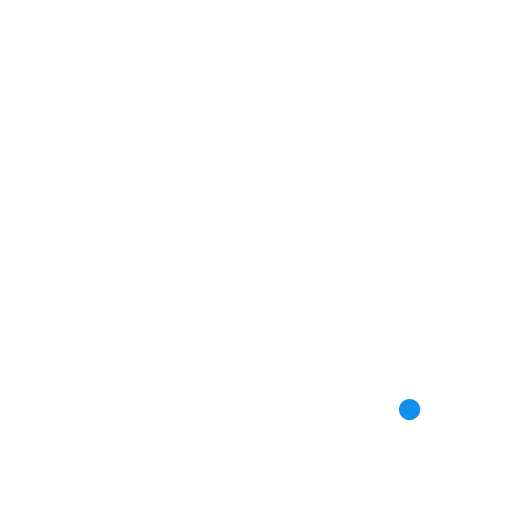
t = 0.00 s
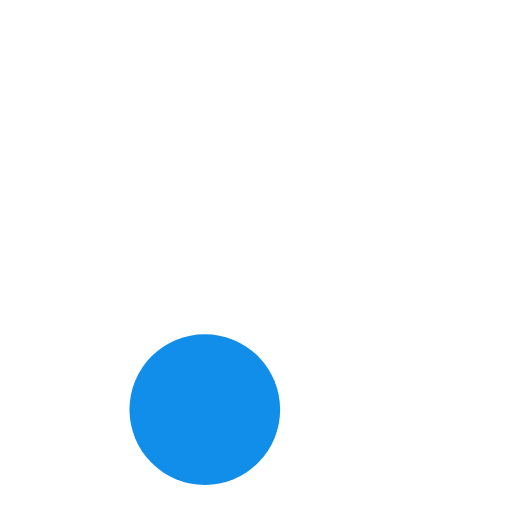
t = 0.30 s
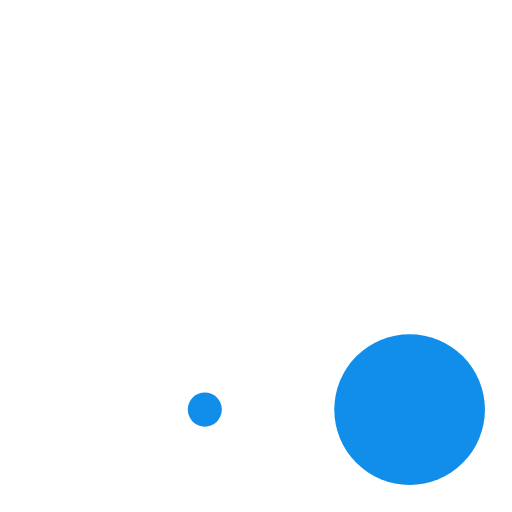
t = 0.60 s
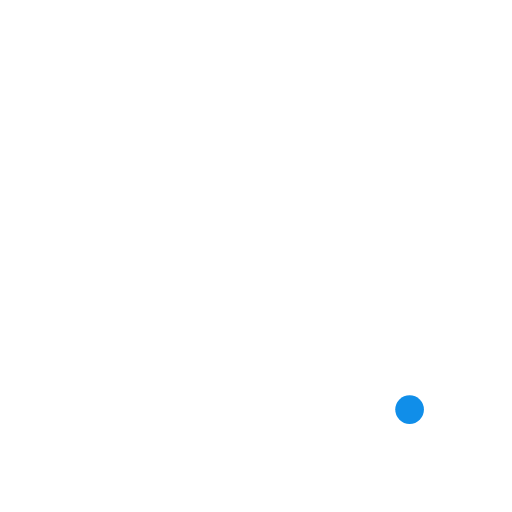
t = 0.93 s
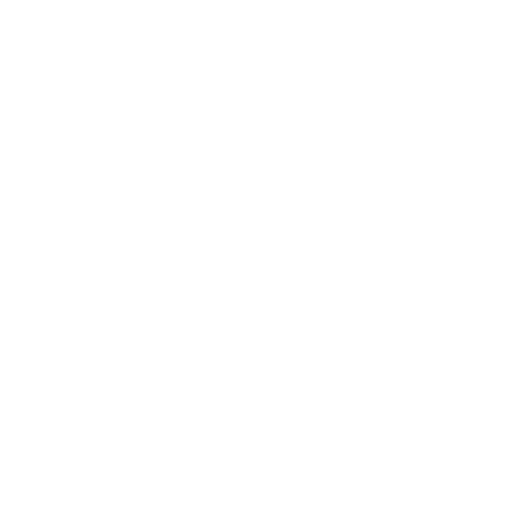
t = 1.20 s
t = 1.50 s: frame unchanged from t = 0.30 s, image omitted

The animated SVG that drew these frames (rendered in a browser with its animation timeline set to each time). Animation: 3 SMIL elements (animate=3); one cycle of 1.80 s, repeats indefinitely.

<svg xmlns="http://www.w3.org/2000/svg" viewBox="0 0 20 20" width="20" height="20" fill="#108ee9">
  <circle transform="translate(8 0)" cx="0" cy="16" r="3.71948"> 
    <animate attributeName="r" values="0; 4; 0; 0" dur="1.2s" repeatCount="indefinite" begin="0" keytimes="0;0.2;0.7;1" keySplines="0.2 0.2 0.4 0.8;0.2 0.6 0.4 0.8;0.2 0.6 0.4 0.8" calcMode="spline"/>
  </circle>
  <circle transform="translate(16 0)" cx="0" cy="16" r="0.415169"> 
    <animate attributeName="r" values="0; 4; 0; 0" dur="1.2s" repeatCount="indefinite" begin="0.3" keytimes="0;0.2;0.7;1" keySplines="0.2 0.2 0.4 0.8;0.2 0.6 0.4 0.8;0.2 0.6 0.4 0.8" calcMode="spline"/>
  </circle>
  <circle transform="translate(24 0)" cx="0" cy="16" r="0"> 
    <animate attributeName="r" values="0; 4; 0; 0" dur="1.2s" repeatCount="indefinite" begin="0.6" keytimes="0;0.2;0.7;1" keySplines="0.2 0.2 0.4 0.8;0.2 0.6 0.4 0.8;0.2 0.6 0.4 0.8" calcMode="spline"/>
  </circle>
</svg>
